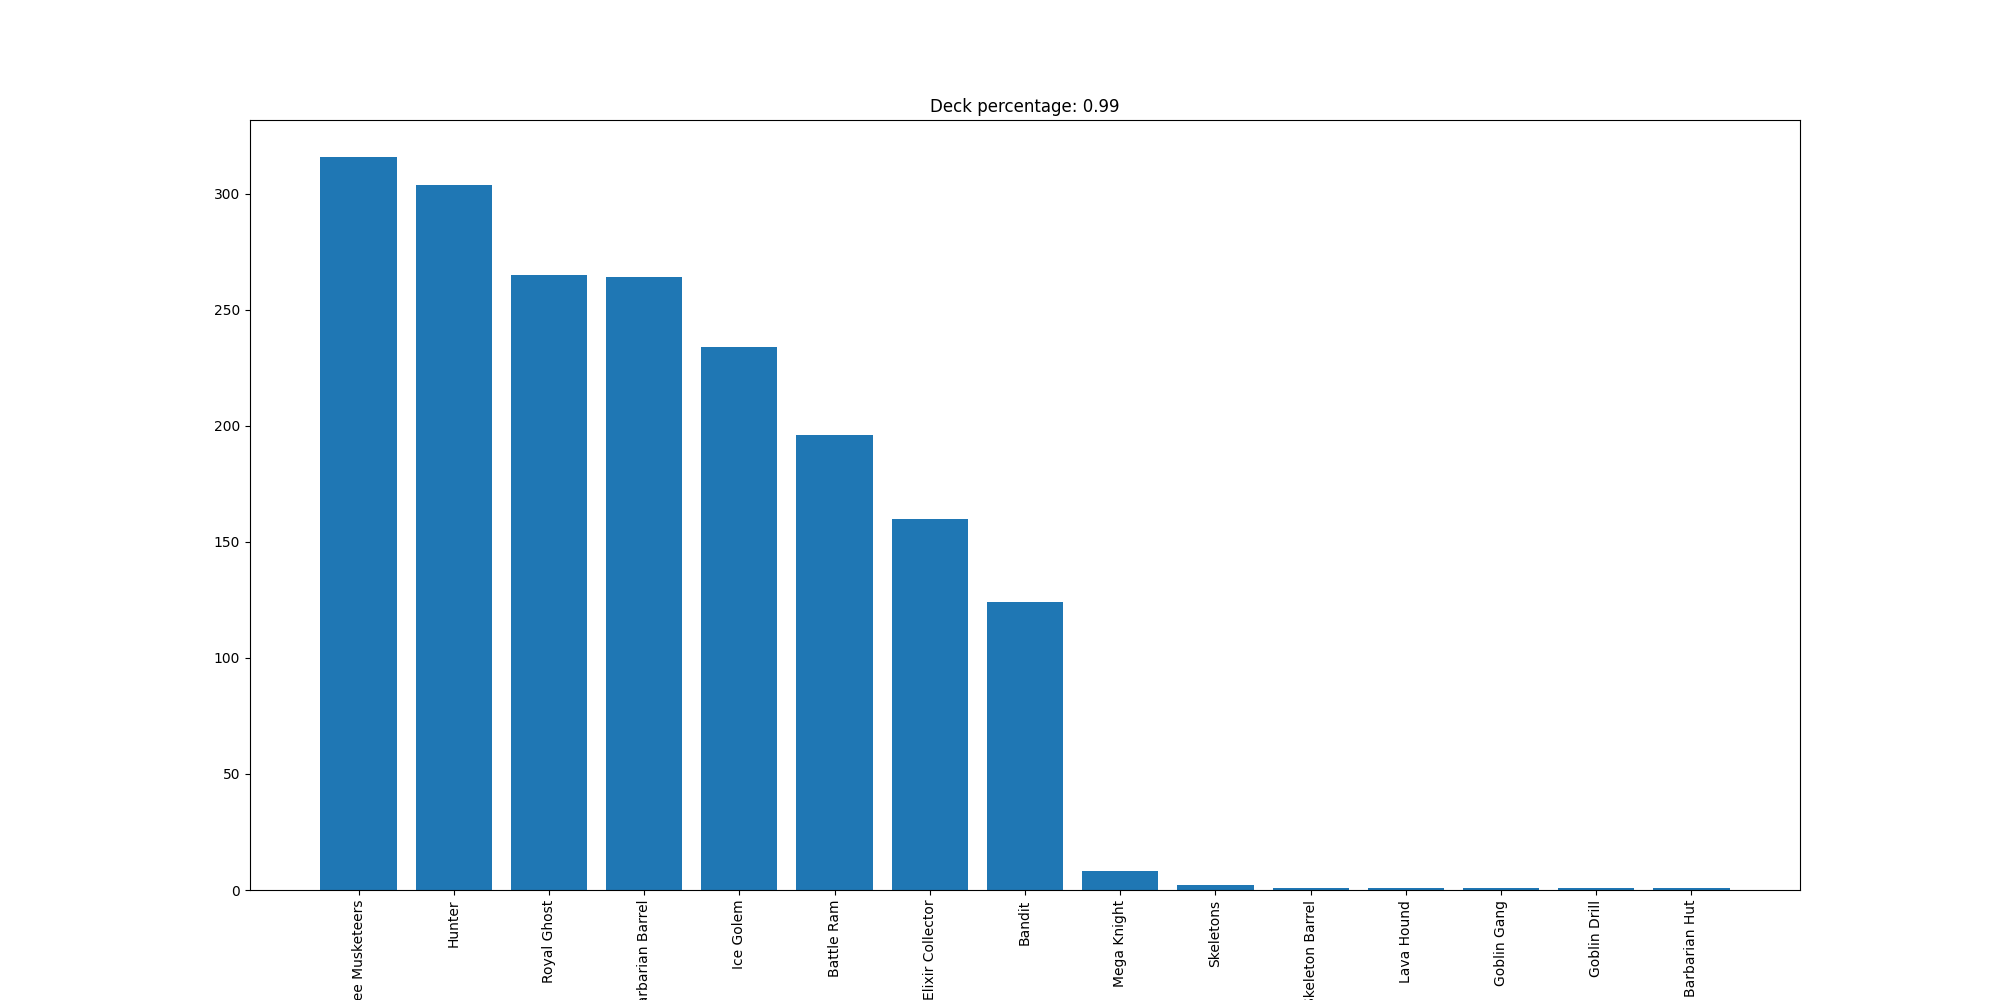

Values plotted in this chart, from the file beside it:
Three Musketeers, 316
Hunter, 304
Royal Ghost, 265
Barbarian Barrel, 264
Ice Golem, 234
Battle Ram, 196
Elixir Collector, 160
Bandit, 124
Mega Knight, 8
Skeletons, 2
Skeleton Barrel, 1
Lava Hound, 1
Goblin Gang, 1
Goblin Drill, 1
Barbarian Hut, 1
